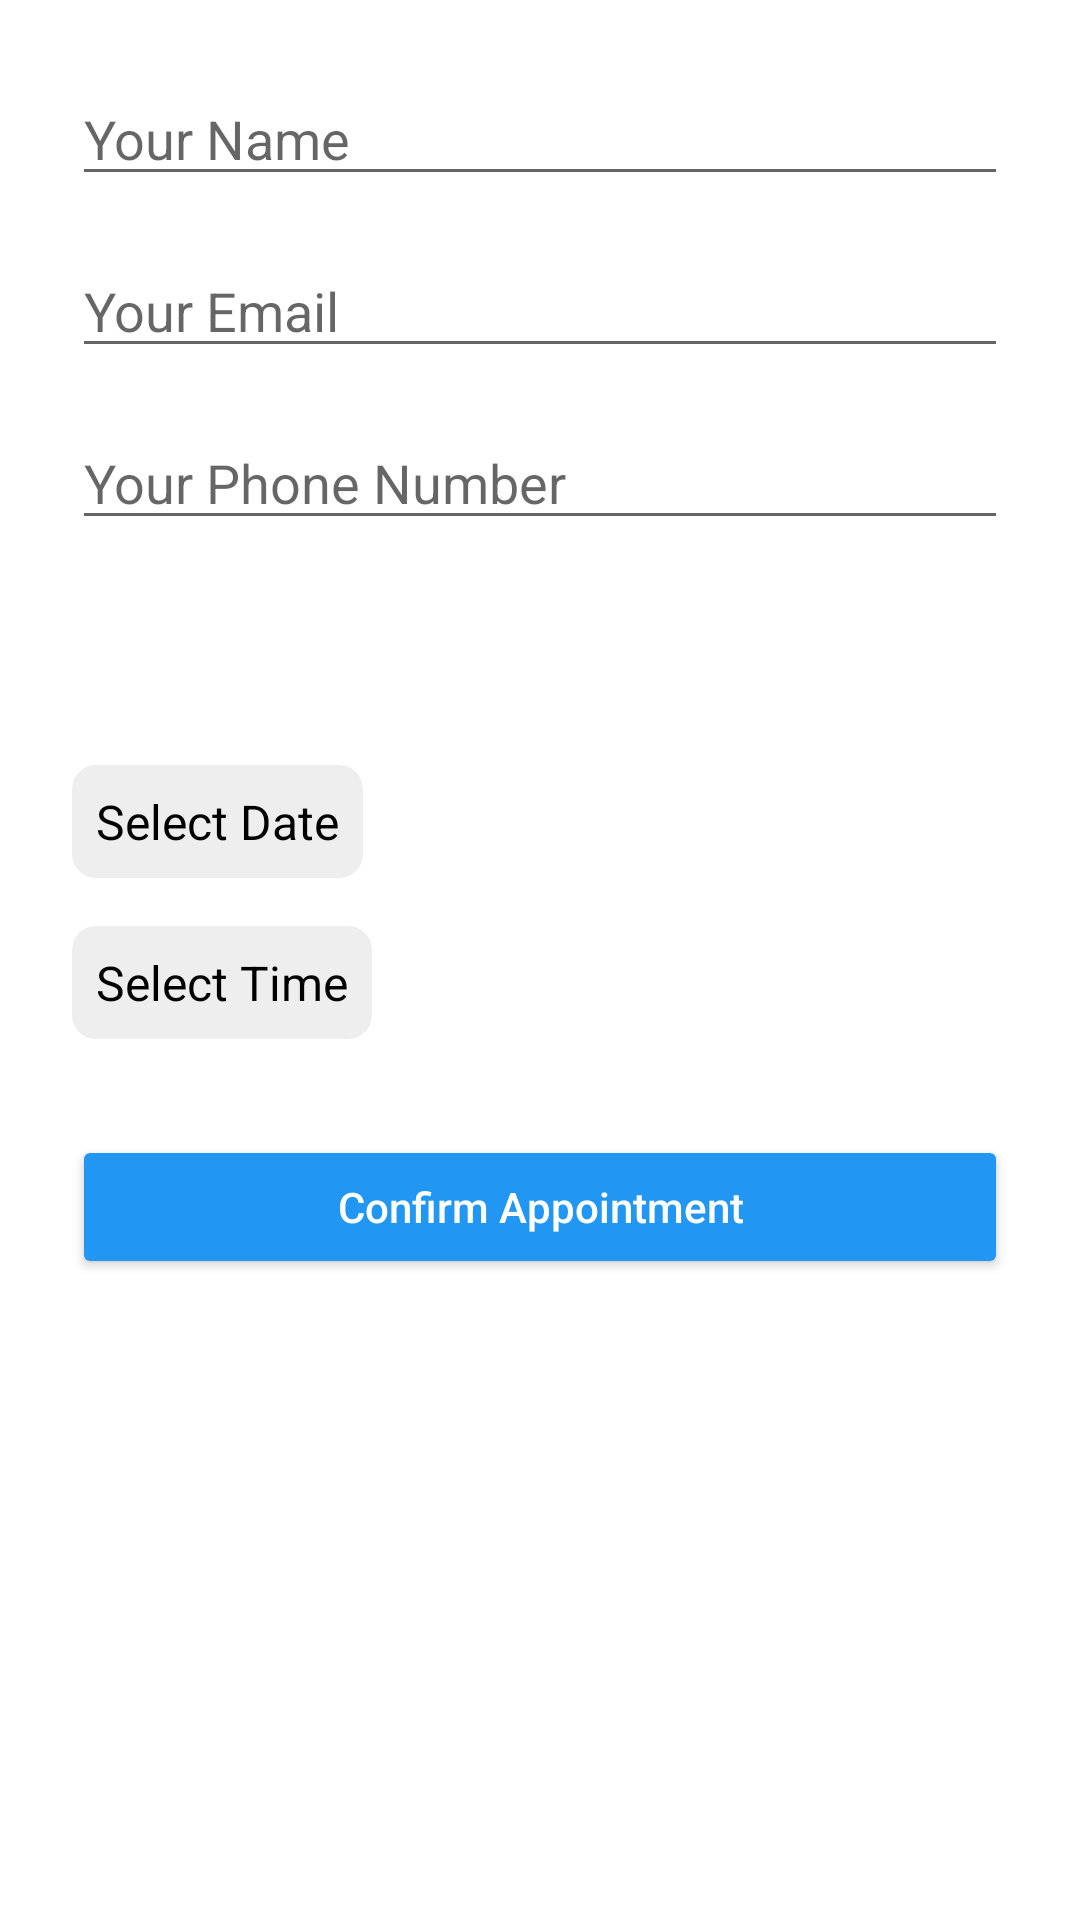

The Android layout XML behind this screen, and the referenced resources:
<!-- AndroidManifest.xml: application theme Theme.AppointmentBookingApplication -->
<!-- res/layout/activity_book_appointment.xml -->
<?xml version="1.0" encoding="utf-8"?>
<LinearLayout xmlns:android="http://schemas.android.com/apk/res/android"
    xmlns:app="http://schemas.android.com/apk/res-auto"
    xmlns:tools="http://schemas.android.com/tools"
    android:layout_width="match_parent"
    android:layout_height="match_parent"
    android:orientation="vertical"
    android:padding="24dp"
    android:background="@android:color/white">

    <EditText
        android:id="@+id/userNameEditText"
        android:layout_width="match_parent"
        android:layout_height="wrap_content"
        android:hint="Your Name"
        android:inputType="textPersonName"
        android:layout_marginBottom="16dp"/>

    <EditText
        android:id="@+id/userEmailEditText"
        android:layout_width="match_parent"
        android:layout_height="wrap_content"
        android:hint="Your Email"
        android:inputType="textEmailAddress"
        android:layout_marginBottom="16dp"/>

    <EditText
        android:id="@+id/userPhoneEditText"
        android:layout_width="match_parent"
        android:layout_height="wrap_content"
        android:hint="Your Phone Number"
        android:inputType="phone"
        android:layout_marginBottom="24dp"/>

    <TextView
        android:id="@+id/doctorNameTextView"
        android:layout_width="match_parent"
        android:layout_height="wrap_content"
        android:textSize="20sp"
        android:textStyle="bold"
        android:layout_marginBottom="24dp"
        android:textColor="@android:color/black"/>

    <LinearLayout
        android:layout_width="match_parent"
        android:layout_height="wrap_content"
        android:orientation="horizontal"
        android:layout_marginBottom="16dp">

        <TextView
            android:id="@+id/dateTextView"
            android:layout_width="wrap_content"
            android:layout_height="wrap_content"
            android:padding="8dp"
            android:background="@drawable/edittext_bg"
            android:clickable="true"
            android:focusable="true"
            android:text="Select Date"
            android:textSize="16sp"
            android:textColor="@android:color/black"/>

    </LinearLayout>

    <LinearLayout
        android:layout_width="match_parent"
        android:layout_height="wrap_content"
        android:orientation="horizontal"
        android:layout_marginBottom="32dp">

        <TextView
            android:id="@+id/timeTextView"
            android:layout_width="wrap_content"
            android:layout_height="wrap_content"
            android:padding="8dp"
            android:background="@drawable/edittext_bg"
            android:clickable="true"
            android:focusable="true"
            android:text="Select Time"
            android:textSize="16sp"
            android:textColor="@android:color/black"/>

    </LinearLayout>

    <Button
        android:id="@+id/confirmButton"
        android:layout_width="match_parent"
        android:layout_height="wrap_content"
        android:text="Confirm Appointment"
        android:backgroundTint="#2196F3"
        android:textColor="@android:color/white"
        android:textAllCaps="false"
        android:elevation="4dp"/>

</LinearLayout>
<!-- resources referenced by this layout -->
<resources>
  <!-- drawable edittext_bg (drawable) -->
  <?xml version="1.0" encoding="utf-8"?>
  <shape xmlns:android="http://schemas.android.com/apk/res/android">
      <solid android:color="#EEEEEE" />
      <corners android:radius="8dp" />
      <padding android:left="12dp" android:top="8dp" android:right="12dp" android:bottom="8dp"/>
  </shape>
  <style name="Theme.AppointmentBookingApplication" parent="Base.Theme.AppointmentBookingApplication" />
  <style name="Base.Theme.AppointmentBookingApplication" parent="Theme.AppCompat.Light.NoActionBar">
          
          
      </style>
</resources>
